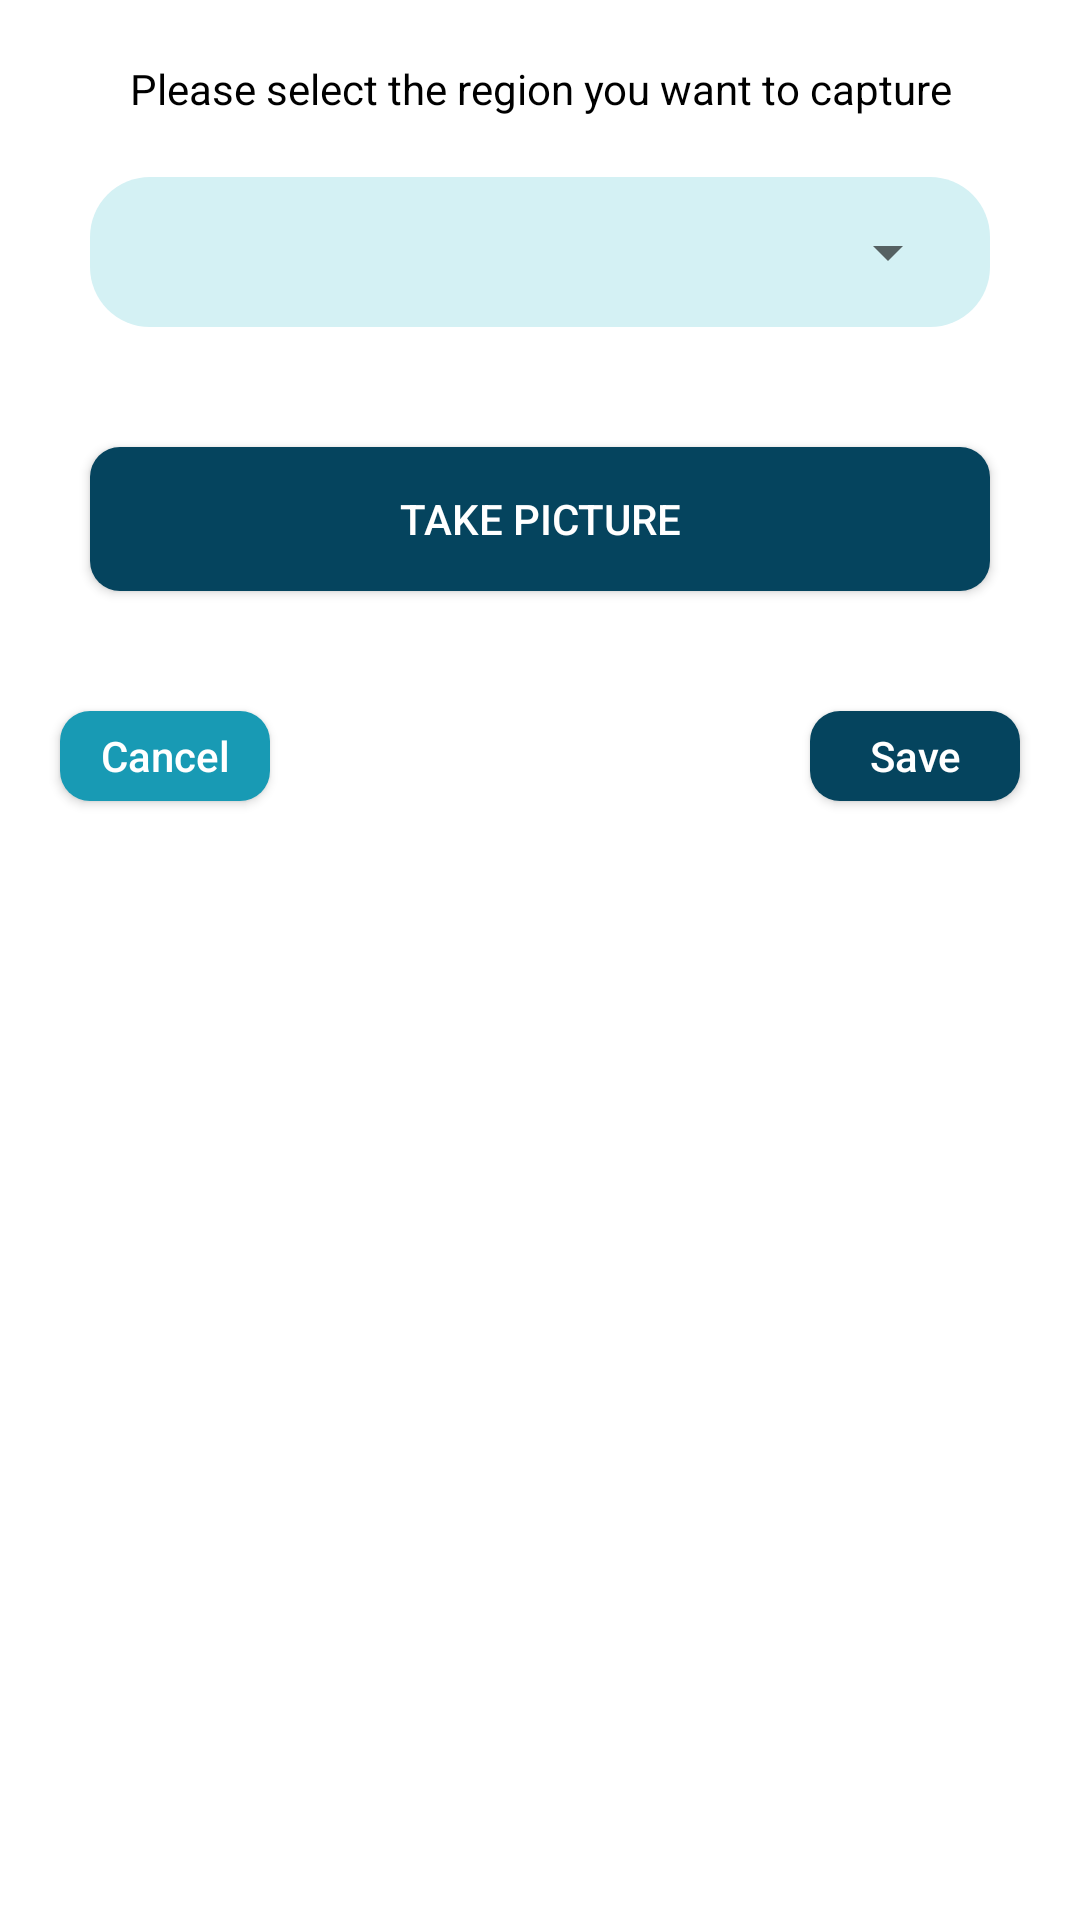

Produce the Android XML layout that renders to this screen, including the resource entries it uses.
<!-- AndroidManifest.xml: application theme AppTheme -->
<!-- res/layout/picture_area.xml -->
<?xml version="1.0" encoding="utf-8"?>
<LinearLayout xmlns:android="http://schemas.android.com/apk/res/android"
    android:layout_width="match_parent"
    android:layout_height="wrap_content"
    android:orientation="vertical"
    android:padding="10dp">

    <ScrollView
        android:layout_width="match_parent"
        android:layout_height="match_parent"
        android:layout_above="@id/buttons"
        android:layout_below="@id/toolbar"
        android:layout_marginBottom="10dp"
        android:fadeScrollbars="true"
        android:scrollbars="none">

        <LinearLayout
            android:layout_width="match_parent"
            android:layout_height="wrap_content"
            android:orientation="vertical">

            <LinearLayout
                android:layout_width="match_parent"
                android:layout_height="wrap_content"
                android:orientation="vertical"
                android:id="@+id/region">

                <TextView
                    android:layout_width="match_parent"
                    android:layout_height="wrap_content"
                    android:textColor="@color/black"
                    android:gravity="center"
                    android:layout_marginTop="10dp"
                    android:text="Please select the region you want to capture"/>

                <LinearLayout
                    android:layout_width="match_parent"
                    android:layout_height="50dp"
                    android:background="@drawable/style_spinner"
                    android:orientation="vertical"
                    android:layout_margin="20dp"
                    android:padding="10dp">

                    <Spinner
                        android:id="@+id/time"
                        android:layout_width="match_parent"
                        android:layout_height="match_parent"/>

                </LinearLayout>

                <EditText
                    android:id="@+id/othersText"
                    android:layout_width="match_parent"
                    android:layout_height="70dp"
                    android:layout_marginStart="20dp"
                    android:layout_marginEnd="20dp"
                    android:background="@drawable/et_button"
                    android:gravity="top"
                    android:hint="Please enter the symptom"
                    android:inputType="textMultiLine"
                    android:padding="10dp"
                    android:textSize="14sp"
                    android:visibility="gone"/>

            </LinearLayout>

            <Button
                android:id="@+id/take"
                android:layout_width="match_parent"
                android:layout_height="wrap_content"
                android:text="Take picture"
                android:textColor="@color/white"
                android:layout_marginEnd="20dp"
                android:layout_marginStart="20dp"
                android:layout_marginTop="20dp"
                android:layout_marginBottom="10dp"
                android:background="@drawable/bg_button"/>

            <ImageView
                android:layout_marginTop="20dp"
                android:layout_width="300dp"
                android:layout_height="300dp"
                android:id="@+id/image"
                android:visibility="gone"
                android:layout_gravity="center"/>

            <RelativeLayout
                android:id="@+id/buttons"
                android:layout_width="match_parent"
                android:layout_height="wrap_content"
                android:layout_marginTop="20dp">

                <Button
                    android:id="@+id/cancel"
                    android:layout_width="70dp"
                    android:layout_height="30dp"
                    android:layout_marginStart="10dp"
                    android:layout_marginTop="10dp"
                    android:layout_marginEnd="10dp"
                    android:layout_marginBottom="10dp"
                    android:background="@drawable/bg_button_2"
                    android:text="Cancel"
                    android:textAllCaps="false"
                    android:textColor="@color/white" />

                <Button
                    android:id="@+id/save"
                    android:layout_width="70dp"
                    android:layout_height="30dp"
                    android:layout_alignParentRight="true"
                    android:layout_margin="10dp"
                    android:background="@drawable/bg_button"
                    android:text="Save"
                    android:textAllCaps="false"
                    android:textColor="@color/white"/>

            </RelativeLayout>

        </LinearLayout>

    </ScrollView>

</LinearLayout>
<!-- resources referenced by this layout -->
<resources>
  <color name="black">#FF000000</color>
  <color name="white">#FFFFFFFF</color>
  <!-- drawable bg_button (drawable) -->
  <?xml version="1.0" encoding="utf-8"?>
  <selector xmlns:android="http://schemas.android.com/apk/res/android">
      <item android:state_enabled="false">
          <shape>
              <solid android:color="@color/gray" />
              <corners android:radius="10dp" />
          </shape>
      </item>
      <item>
          <shape>
              <solid android:color="@color/navy_blue" />
              <corners android:radius="10dp" />
          </shape>
      </item>
  </selector>
  <!-- drawable bg_button_2 (drawable) -->
  <?xml version="1.0" encoding="utf-8"?>
  <selector xmlns:android="http://schemas.android.com/apk/res/android">
      <item android:state_enabled="false">
          <shape>
              <solid android:color="@color/gray" />
              <corners android:radius="10dp" />
          </shape>
      </item>
      <item>
          <shape>
              <solid android:color="@color/grotto_blue" />
              <corners android:radius="10dp" />
          </shape>
      </item>
  </selector>
  <!-- drawable et_button (drawable) -->
  <?xml version="1.0" encoding="utf-8"?>
  <selector xmlns:android="http://schemas.android.com/apk/res/android">
      <item>
          <shape>
              <solid android:color="@color/baby_blue" />
              <corners android:radius="10dp" />
          </shape>
      </item>
  </selector>
  <!-- drawable style_spinner (drawable-v24) -->
  <?xml version="1.0" encoding="utf-8"?>
  <selector xmlns:android="http://schemas.android.com/apk/res/android">
      <item>
          <shape android:shape="rectangle">
              <solid android:color="@color/baby_blue"/>
              <corners android:radius="20dp"/>
          </shape>
      </item>
  </selector>
  <style name="AppTheme" parent="Theme.AppCompat.Light.NoActionBar">
          
          <item name="colorPrimary">@color/navy_blue</item>
          <item name="colorPrimaryDark">@color/navy_blue</item>
          <item name="colorAccent">@color/grotto_blue</item>
          <item name="android:windowBackground">@color/white</item>
      </style>
  <color name="gray">#BAB0B0</color>
  <color name="navy_blue">#05445e</color>
  <color name="grotto_blue">#189ab4</color>
  <color name="baby_blue">#d4f1f4</color>
</resources>
